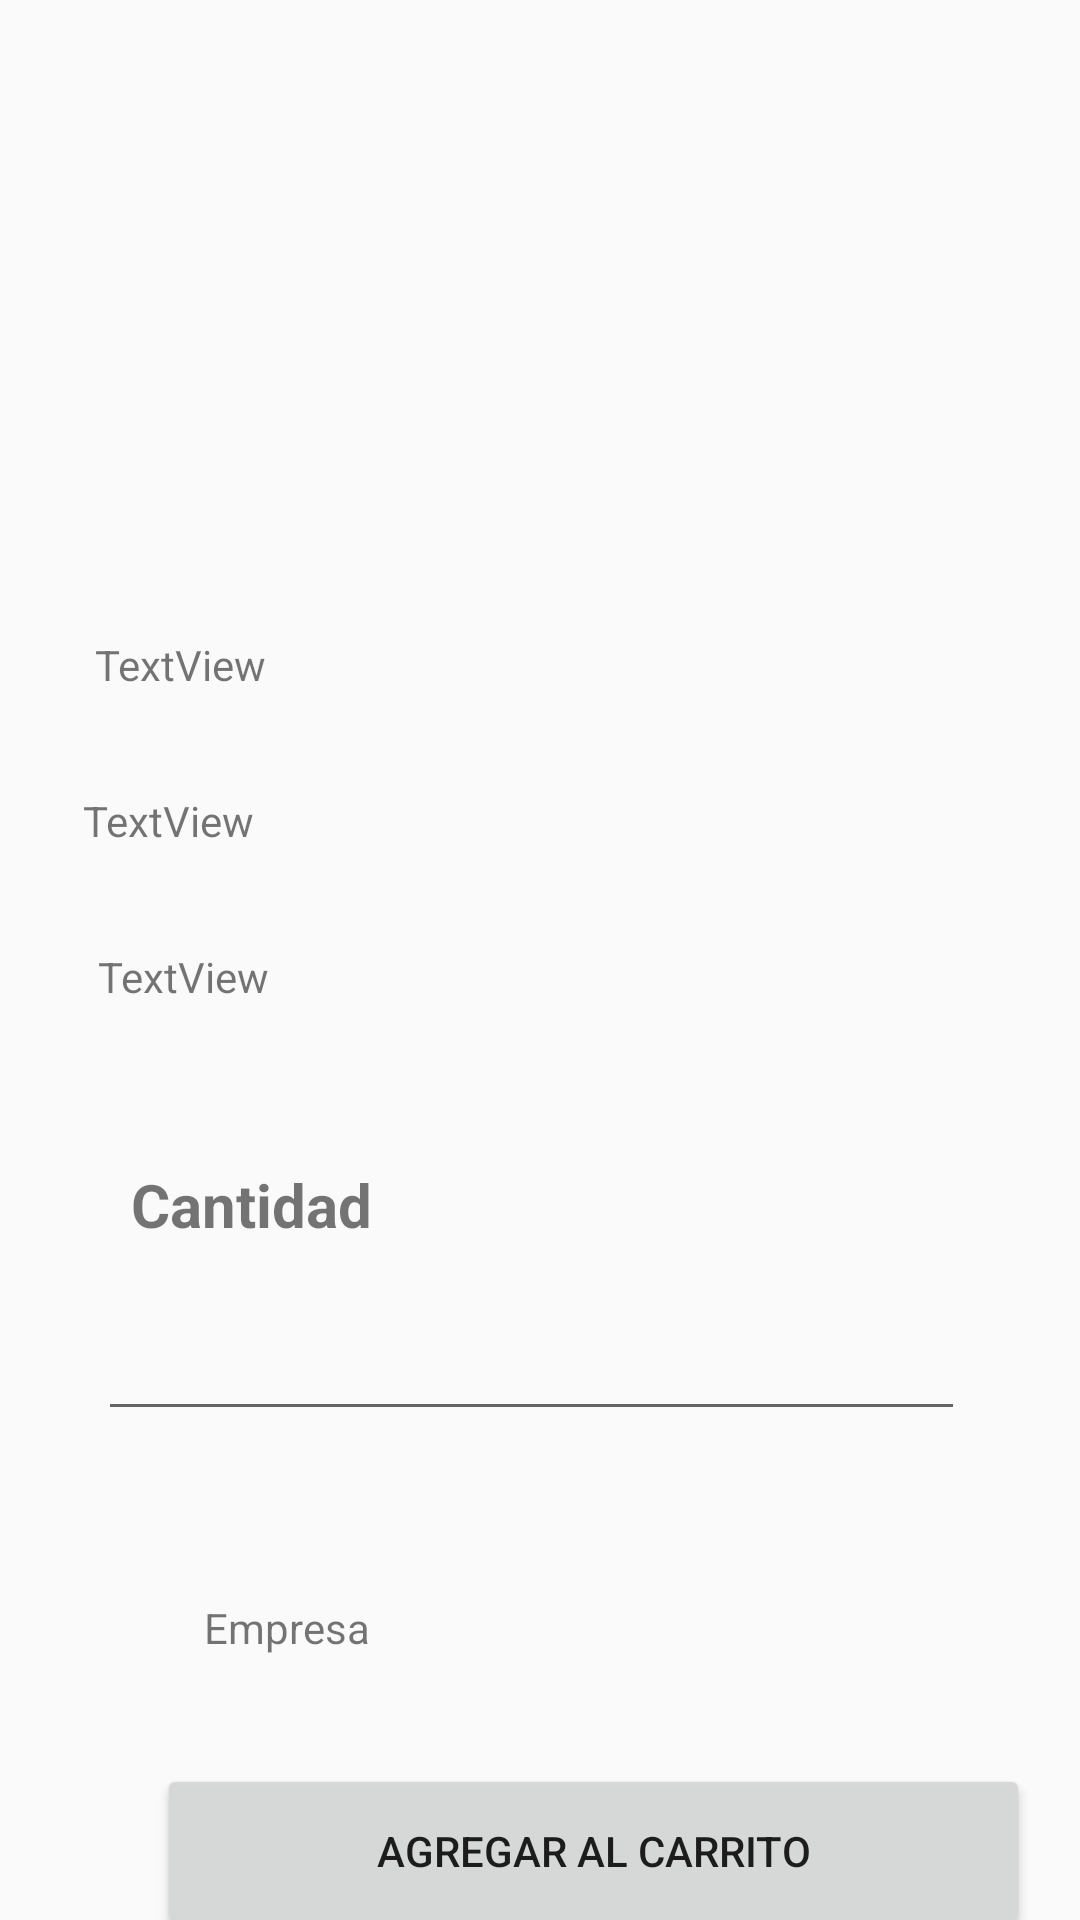

Produce the Android XML layout that renders to this screen, including the resource entries it uses.
<!-- AndroidManifest.xml: application theme Theme.Proyecto_Examen_Complexivo.NoActionBar -->
<!-- res/layout/activity_producto_servicio_detalle.xml -->
<?xml version="1.0" encoding="utf-8"?>
<androidx.constraintlayout.widget.ConstraintLayout
    xmlns:android="http://schemas.android.com/apk/res/android"
    xmlns:app="http://schemas.android.com/apk/res-auto"
    xmlns:tools="http://schemas.android.com/tools"
    android:layout_width="match_parent"
    android:layout_height="match_parent"
    android:background="@drawable/fondo"
    tools:context=".ServicioDetalle"
    tools:layout_editor_absoluteY="25dp">

    <ImageView
        android:id="@+id/imageView5"
        android:layout_width="69dp"
        android:layout_height="75dp"
        android:layout_marginBottom="172dp"
        app:layout_constraintBottom_toBottomOf="parent"
        app:layout_constraintEnd_toEndOf="parent"
        app:layout_constraintHorizontal_bias="0.076"
        app:layout_constraintStart_toStartOf="parent"
        app:srcCompat="@drawable/compras" />

    

    <ImageView
        android:id="@+id/imgfotoproductocompra3"
        android:layout_width="232dp"
        android:layout_height="166dp"
        android:layout_marginTop="32dp"
        android:contentDescription="@string/todosss"
        app:layout_constraintEnd_toEndOf="parent"
        app:layout_constraintHorizontal_bias="0.496"
        app:layout_constraintStart_toStartOf="parent"
        app:layout_constraintTop_toTopOf="parent"
        tools:ignore="ImageContrastCheck"

        tools:src="@tools:sample/avatars" />

    <TextView
        android:id="@+id/txtPrecio_Producto3"
        android:layout_width="297dp"
        android:layout_height="41dp"
        android:layout_marginTop="212dp"
        android:text="@string/textviewasd"
        app:layout_constraintEnd_toEndOf="parent"
        app:layout_constraintStart_toStartOf="parent"
        app:layout_constraintTop_toTopOf="parent" />

    <TextView
        android:id="@+id/txtNombre_Producto3"
        android:layout_width="292dp"
        android:layout_height="71dp"
        android:layout_marginTop="316dp"
        android:text="@string/textview"
        app:layout_constraintEnd_toEndOf="parent"
        app:layout_constraintHorizontal_bias="0.478"
        app:layout_constraintStart_toStartOf="parent"
        app:layout_constraintTop_toTopOf="parent" />

    <TextView
        android:id="@+id/textView16"
        android:layout_width="180dp"
        android:layout_height="28dp"
        android:layout_marginTop="388dp"
        android:text="@string/cantidaddeee"
        android:textSize="20sp"
        android:textStyle="bold"
        app:layout_constraintEnd_toEndOf="parent"
        app:layout_constraintHorizontal_bias="0.242"
        app:layout_constraintStart_toStartOf="parent"
        app:layout_constraintTop_toTopOf="parent" />

    <EditText
        android:id="@+id/editTextCantidadCarrito"
        android:layout_width="289dp"
        android:layout_height="49dp"
        android:layout_marginTop="428dp"
        android:ems="10"
        android:inputType="number"
        app:layout_constraintEnd_toEndOf="parent"
        app:layout_constraintHorizontal_bias="0.459"
        app:layout_constraintStart_toStartOf="parent"
        app:layout_constraintTop_toTopOf="parent"
        tools:ignore="SpeakableTextPresentCheck" />

    <TextView
        android:id="@+id/txtDescripcionProducto3"
        android:layout_width="306dp"
        android:layout_height="39dp"
        android:layout_marginTop="264dp"
        android:text="@string/textviewasdasd"
        app:layout_constraintEnd_toEndOf="parent"
        app:layout_constraintHorizontal_bias="0.514"
        app:layout_constraintStart_toStartOf="parent"
        app:layout_constraintTop_toTopOf="parent" />

    <Button
            android:id="@+id/btnGuardarCarrito"
            android:layout_width="291dp"
            android:layout_height="58dp"
            android:layout_marginTop="588dp"
            android:text="@string/qqqq"
            app:layout_constraintEnd_toEndOf="parent"
            app:layout_constraintHorizontal_bias="0.758"
            app:layout_constraintStart_toStartOf="parent"
            app:layout_constraintTop_toTopOf="parent"/>
    <TextView
            android:text="Empresa"
            android:layout_width="185dp"
            android:layout_height="25dp" android:id="@+id/txt_empresa"
            app:layout_constraintTop_toBottomOf="@+id/editTextCantidadCarrito"
            android:layout_marginTop="56dp" app:layout_constraintStart_toStartOf="parent"
            android:layout_marginStart="68dp" app:layout_constraintBottom_toTopOf="@+id/btnGuardarCarrito"
            app:layout_constraintVertical_bias="0.0"/>

</androidx.constraintlayout.widget.ConstraintLayout>
<!-- resources referenced by this layout -->
<resources>
  <string name="cantidaddeee">Cantidad</string>
  <string name="qqqq">Agregar al Carrito</string>
  <string name="textview">TextView</string>
  <string name="textviewasd">TextView</string>
  <string name="textviewasdasd">TextView</string>
  <string name="todosss">TODO</string>
  <style name="Theme.Proyecto_Examen_Complexivo.NoActionBar">
          <item name="windowActionBar">false</item>
          <item name="windowNoTitle">true</item>
      </style>
</resources>
